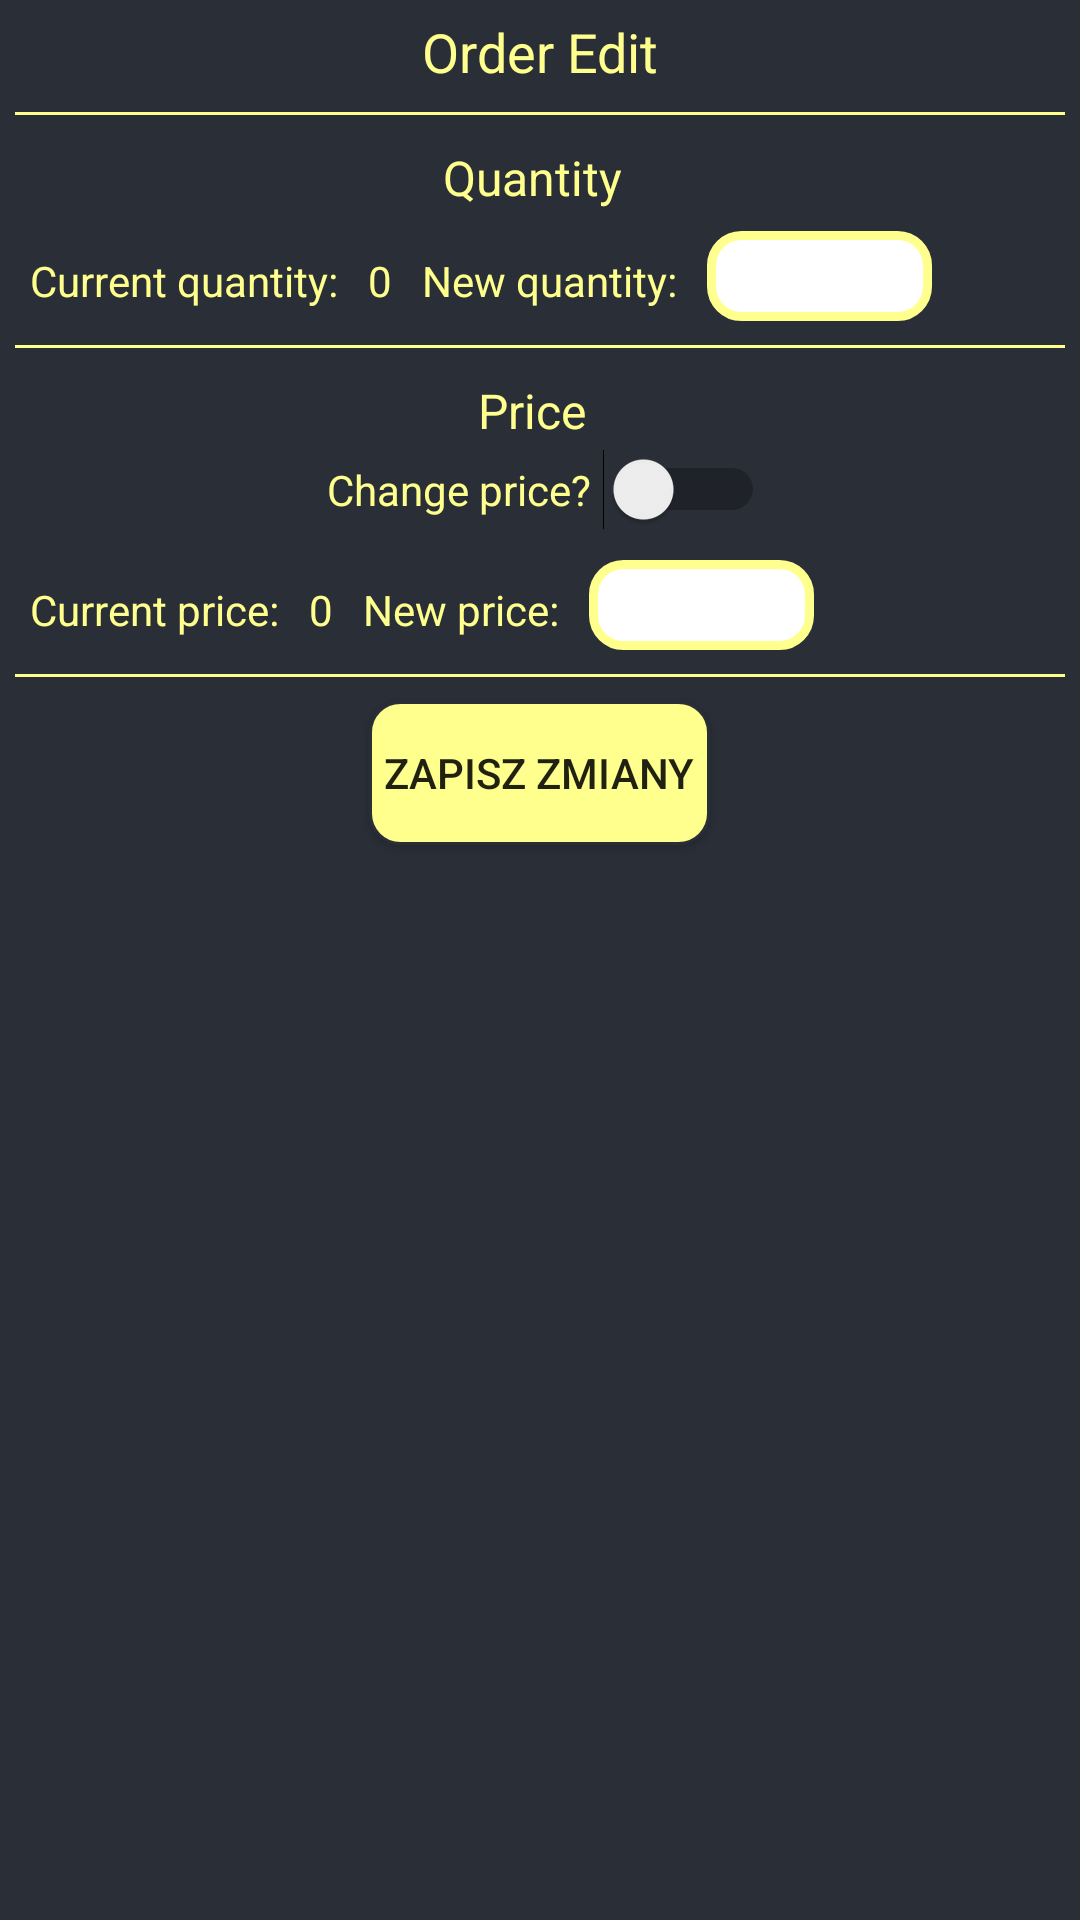

Here is an Android app screen rendered from its layout file. Give the layout XML and the strings, colors and styles it references.
<!-- AndroidManifest.xml: application theme AppTheme -->
<!-- res/layout/activity_edit_order.xml -->
<?xml version="1.0" encoding="utf-8"?>
<LinearLayout xmlns:android="http://schemas.android.com/apk/res/android"
    android:id="@+id/editOrderLayout"
    android:layout_width="match_parent"
    android:layout_height="match_parent"
    android:background="@color/primaryColor"
    android:orientation="vertical"
    android:paddingTop="5dp">

    <LinearLayout
        android:layout_width="match_parent"
        android:layout_height="wrap_content"
        android:layout_marginLeft="5dp"
        android:layout_marginRight="5dp"
        android:gravity="center"
        android:orientation="vertical">

        <TextView
            android:id="@+id/textView"
            android:layout_width="match_parent"
            android:layout_height="wrap_content"
            android:gravity="center"
            android:text="@string/act_update_title"
            android:textColor="@color/secondaryColor"
            android:textSize="18sp" />

        <View
            android:id="@+id/divider1"
            android:layout_width="match_parent"
            android:layout_height="1dp"
            android:layout_marginTop="8dp"
            android:layout_marginBottom="8dp"
            android:background="@color/secondaryColor" />

        <LinearLayout
            android:id="@+id/quantityLayout"
            android:layout_width="match_parent"
            android:layout_height="match_parent"
            android:orientation="vertical">

            <LinearLayout
                android:layout_width="match_parent"
                android:layout_height="match_parent"
                android:layout_marginBottom="5dp"
                android:orientation="vertical">

                <TextView
                    android:id="@+id/textView3"
                    android:layout_width="match_parent"
                    android:layout_height="wrap_content"
                    android:layout_marginTop="2dp"
                    android:layout_marginBottom="2dp"
                    android:layout_weight="1"
                    android:gravity="center"
                    android:paddingRight="5dp"
                    android:text="@string/act_update_quantity_title"
                    android:textColor="@color/secondaryColor"
                    android:textSize="16sp" />
            </LinearLayout>


            <LinearLayout
                android:layout_width="wrap_content"
                android:layout_height="wrap_content"
                android:orientation="horizontal">

                <TextView
                    android:id="@+id/textView5"
                    android:layout_width="wrap_content"
                    android:layout_height="wrap_content"
                    android:layout_weight="1"
                    android:paddingLeft="5dp"
                    android:paddingRight="5dp"
                    android:text="@string/act_update_current_quantity"
                    android:textColor="@color/secondaryColor" />

                <TextView
                    android:id="@+id/twCurrentQuantity"
                    android:layout_width="wrap_content"
                    android:layout_height="wrap_content"
                    android:layout_weight="1"
                    android:paddingLeft="5dp"
                    android:paddingRight="5dp"
                    android:text="0"
                    android:textColor="@color/secondaryColor" />

                <TextView
                    android:id="@+id/textView6"
                    android:layout_width="wrap_content"
                    android:layout_height="wrap_content"
                    android:layout_weight="1"
                    android:paddingLeft="5dp"
                    android:paddingRight="5dp"
                    android:text="@string/act_update_new_quantity"
                    android:textColor="@color/secondaryColor" />

                <EditText
                    android:id="@+id/etNewQuantity"
                    android:layout_width="75dp"
                    android:layout_height="30dp"
                    android:layout_marginLeft="5dp"
                    android:layout_weight="1"
                    android:background="@drawable/login_edit_text"
                    android:ems="10"
                    android:inputType="number"
                    android:paddingLeft="8dp" />

            </LinearLayout>

        </LinearLayout>

        <View
            android:id="@+id/divider2"
            android:layout_width="match_parent"
            android:layout_height="1dp"
            android:layout_marginTop="8dp"
            android:layout_marginBottom="8dp"
            android:background="@color/secondaryColor" />

        <LinearLayout
            android:id="@+id/priceLayout"
            android:layout_width="match_parent"
            android:layout_height="match_parent"
            android:orientation="vertical">

            <LinearLayout
                android:layout_width="match_parent"
                android:layout_height="match_parent"
                android:layout_marginBottom="5dp"
                android:gravity="center"
                android:orientation="vertical">

                <TextView
                    android:id="@+id/textView10"
                    android:layout_width="match_parent"
                    android:layout_height="wrap_content"
                    android:layout_marginTop="2dp"
                    android:layout_marginBottom="2dp"
                    android:layout_weight="1"
                    android:gravity="center"
                    android:paddingRight="5dp"
                    android:text="@string/act_update_price_title"
                    android:textColor="@color/secondaryColor"
                    android:textSize="16sp" />

                <Switch
                    android:id="@+id/changePriceSwitcher"
                    android:layout_width="150dp"
                    android:layout_height="wrap_content"
                    android:layout_marginBottom="5dp"
                    android:layout_weight="1"
                    android:gravity="center"
                    android:text="@string/act_update_siwtcher_price"
                    android:textColor="@color/secondaryColor" />
            </LinearLayout>


            <LinearLayout
                android:layout_width="wrap_content"
                android:layout_height="wrap_content"
                android:orientation="horizontal">

                <TextView
                    android:id="@+id/textView7"
                    android:layout_width="wrap_content"
                    android:layout_height="wrap_content"
                    android:layout_weight="1"
                    android:paddingLeft="5dp"
                    android:paddingRight="5dp"
                    android:text="@string/act_update_current_price"
                    android:textColor="@color/secondaryColor" />

                <TextView
                    android:id="@+id/twCurrentPrice"
                    android:layout_width="wrap_content"
                    android:layout_height="wrap_content"
                    android:layout_weight="1"
                    android:paddingLeft="5dp"
                    android:paddingRight="5dp"
                    android:text="0"
                    android:textColor="@color/secondaryColor" />

                <TextView
                    android:id="@+id/textView9"
                    android:layout_width="wrap_content"
                    android:layout_height="wrap_content"
                    android:layout_weight="1"
                    android:paddingLeft="5dp"
                    android:paddingRight="5dp"
                    android:text="@string/act_update_new_price"
                    android:textColor="@color/secondaryColor" />

                <EditText
                    android:id="@+id/etNewPrice"
                    android:layout_width="75dp"
                    android:layout_height="30dp"
                    android:layout_marginLeft="5dp"
                    android:layout_weight="1"
                    android:background="@drawable/login_edit_text"
                    android:ems="10"
                    android:enabled="false"
                    android:inputType="number"
                    android:paddingLeft="8dp" />

            </LinearLayout>
        </LinearLayout>

        <View
            android:id="@+id/divider3"
            android:layout_width="match_parent"
            android:layout_height="1dp"
            android:layout_marginTop="8dp"
            android:layout_marginBottom="8dp"
            android:background="@color/secondaryColor" />

        <Button
            android:id="@+id/btnSave"
            android:layout_width="wrap_content"
            android:layout_height="wrap_content"
            android:layout_marginBottom="5dp"
            android:layout_weight="1"
            android:background="@drawable/radius_button"
            android:paddingLeft="5dp"
            android:paddingRight="5dp"
            android:text="Zapisz zmiany" />

    </LinearLayout>

</LinearLayout>
<!-- resources referenced by this layout -->
<resources>
  <color name="primaryColor">#2A2E37</color>
  <color name="secondaryColor">#FFFF8D</color>
  <!-- drawable login_edit_text (drawable) -->
  <?xml version="1.0" encoding="utf-8"?>
  <shape xmlns:android="http://schemas.android.com/apk/res/android"
      android:padding="10dp"
      android:shape="rectangle">
      <solid android:color="@android:color/white" />
      <stroke
          android:width="3dp"
          android:color="@color/secondaryColor" />
      <corners android:radius="10dp" />
  </shape>
  <!-- drawable radius_button (drawable) -->
  <?xml version="1.0" encoding="utf-8"?>
  <selector xmlns:android="http://schemas.android.com/apk/res/android">
      <item android:state_pressed="true">
          <shape android:shape="rectangle">
              <corners android:radius="10dp" />
              <stroke android:width="1dip" android:color="@color/primaryColor" />
              <gradient android:angle="-90" android:endColor="@color/secondaryColor" android:startColor="@color/primaryColor" />
          </shape>
      </item>
      <item android:state_focused="true">
          <shape android:shape="rectangle">
              <corners android:radius="10dp" />
              <stroke android:width="1dip" android:color="#5e7974" />
              <solid android:color="#58857e" />
          </shape>
      </item>
      <item>
          <shape android:shape="rectangle">
              <corners android:radius="10dp" />
              <stroke android:width="1dip" android:color="@color/primaryColor" />
              <solid android:color="@color/secondaryColor" />
          </shape>
      </item>
  </selector>
  <string name="act_update_current_price">Current price: </string>
  <string name="act_update_current_quantity">Current quantity: </string>
  <string name="act_update_new_price">New price: </string>
  <string name="act_update_new_quantity">New quantity: </string>
  <string name="act_update_price_title">Price</string>
  <string name="act_update_quantity_title">Quantity</string>
  <string name="act_update_siwtcher_price">Change price?</string>
  <string name="act_update_title">Order Edit</string>
  <style name="AppTheme" parent="Theme.AppCompat.Light.NoActionBar">
          
          <item name="colorPrimary">@color/colorPrimary</item>
          <item name="colorPrimaryDark">@color/colorPrimaryDark</item>
          <item name="colorAccent">@color/secondaryColor</item>
          <item name="popupMenuStyle">@style/popupMenuStyle</item>
          <item name="android:textAppearanceSmallPopupMenu">@style/myPopupMenuTextColorSmall</item>
          <item name="android:textAppearanceLargePopupMenu">@style/myPopupMenuTextColorLarge</item>
      </style>
  <color name="colorPrimary">#3F51B5</color>
  <color name="colorPrimaryDark">#303F9F</color>
  <style name="popupMenuStyle" parent="Widget.AppCompat.PopupMenu">
          <item name="android:popupBackground">@color/primaryColor</item>
      </style>
  <style name="myPopupMenuTextColorSmall" parent="TextAppearance.AppCompat.Widget.PopupMenu.Small">
          <item name="android:textColor">@color/secondaryColor</item>
      </style>
  <style name="myPopupMenuTextColorLarge" parent="TextAppearance.AppCompat.Widget.PopupMenu.Large">
          <item name="android:textColor">@color/secondaryColor</item>
      </style>
</resources>
